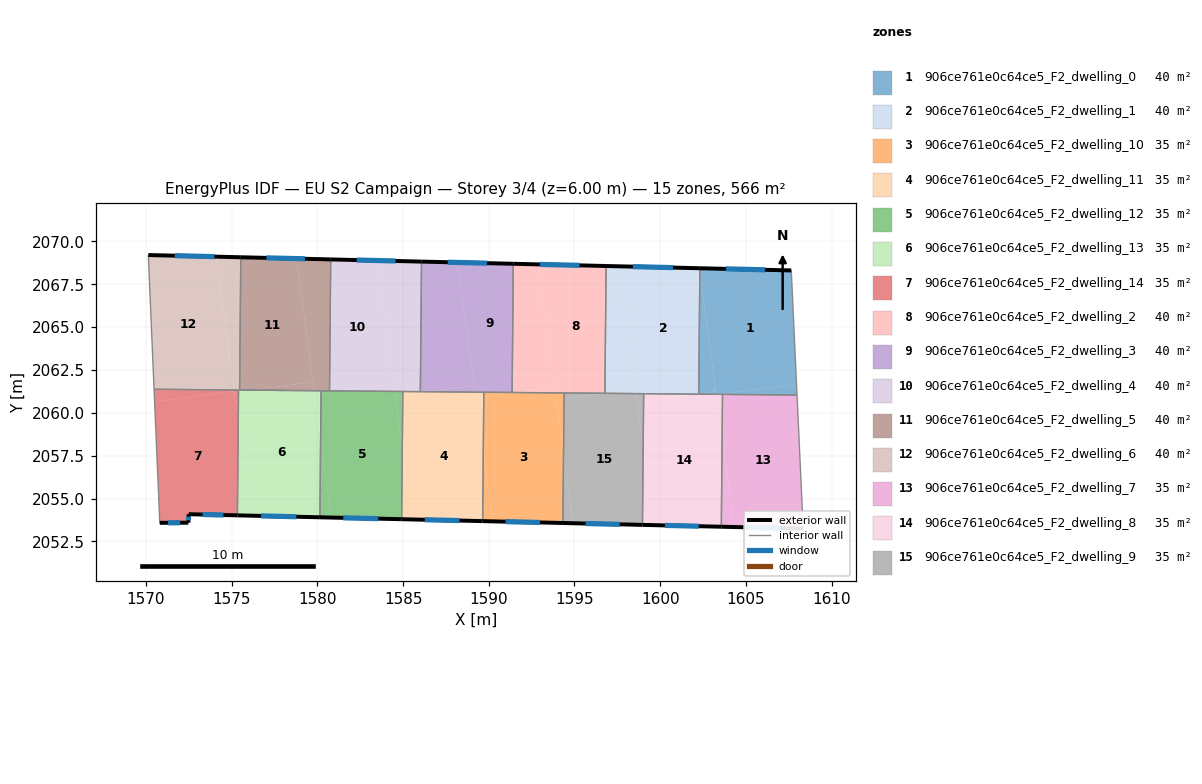
=== STOREY PLAN SPEC (per zone: floor XY polygon, exterior-wall plan segments, windows/doors) ===
zone 1: 906ce761e0c64ce5_F2_dwelling_0  (40.4 m²)
  floor: (1607.65, 2068.31) (1607.95, 2061.68) (1603.46, 2061.08) (1603.27, 2061.08) (1602.31, 2068.16) (1602.32, 2068.43)
  floor: (1602.31, 2068.16) (1603.24, 2061.25) (1602.25, 2061.12)
  floor: (1607.95, 2061.68) (1607.98, 2061.04) (1603.46, 2061.08)
  floor: (1603.24, 2061.25) (1603.27, 2061.08) (1602.25, 2061.09) (1602.25, 2061.12)
  exterior wall: (1607.65, 2068.31) – (1602.32, 2068.43)  [5.3 m]
    window: (1606.13, 2068.34) – (1603.84, 2068.40)  [2.9 m²]
  interior walls: 4
zone 2: 906ce761e0c64ce5_F2_dwelling_1  (40.4 m²)
  floor: (1602.28, 2068.44) (1602.31, 2068.16) (1602.25, 2061.12) (1602.04, 2061.09) (1598.58, 2061.12) (1597.58, 2068.55)
  floor: (1597.58, 2068.55) (1598.54, 2061.36) (1596.86, 2061.14) (1596.78, 2061.14) (1596.84, 2068.57)
  floor: (1598.54, 2061.36) (1598.58, 2061.12) (1596.86, 2061.14)
  exterior wall: (1602.32, 2068.43) – (1596.84, 2068.57)  [5.5 m]
    window: (1600.75, 2068.47) – (1598.41, 2068.53)  [3.0 m²]
  interior walls: 4
zone 3: 906ce761e0c64ce5_F2_dwelling_10  (35.4 m²)
  floor: (1593.89, 2061.16) (1594.36, 2057.64) (1594.32, 2053.57) (1590.21, 2053.67) (1589.68, 2057.63) (1589.71, 2060.92) (1591.68, 2061.18)
  floor: (1594.39, 2060.80) (1594.36, 2057.64) (1593.94, 2060.74)
  floor: (1591.68, 2061.18) (1589.71, 2060.92) (1589.71, 2061.20)
  floor: (1589.68, 2057.63) (1590.21, 2053.67) (1589.64, 2053.68)
  floor: (1594.39, 2061.16) (1594.39, 2060.80) (1593.94, 2060.74) (1593.89, 2061.16)
  exterior wall: (1589.64, 2053.68) – (1594.32, 2053.57)  [4.7 m]
    window: (1590.98, 2053.65) – (1592.99, 2053.60)  [2.6 m²]
  interior walls: 4
zone 4: 906ce761e0c64ce5_F2_dwelling_11  (35.4 m²)
  floor: (1589.19, 2061.21) (1589.68, 2057.63) (1589.64, 2053.68) (1585.51, 2053.78) (1584.95, 2057.93) (1584.98, 2061.03) (1586.50, 2061.23)
  floor: (1584.95, 2057.93) (1585.51, 2053.78) (1584.91, 2053.79)
  floor: (1589.71, 2060.92) (1589.68, 2057.63) (1589.24, 2060.85)
  floor: (1586.50, 2061.23) (1584.98, 2061.03) (1584.98, 2061.24)
  floor: (1589.71, 2061.20) (1589.71, 2060.92) (1589.24, 2060.85) (1589.19, 2061.21)
  exterior wall: (1584.91, 2053.79) – (1589.64, 2053.68)  [4.7 m]
    window: (1586.27, 2053.76) – (1588.29, 2053.71)  [2.6 m²]
  interior walls: 4
zone 5: 906ce761e0c64ce5_F2_dwelling_12  (35.4 m²)
  floor: (1584.50, 2061.25) (1584.95, 2057.93) (1584.91, 2053.79) (1580.81, 2053.89) (1580.19, 2058.53) (1580.21, 2061.13) (1581.32, 2061.28)
  floor: (1584.98, 2061.03) (1584.95, 2057.93) (1584.54, 2060.97)
  floor: (1580.19, 2058.53) (1580.81, 2053.89) (1580.15, 2053.90)
  floor: (1581.32, 2061.28) (1580.21, 2061.13) (1580.21, 2061.29)
  floor: (1584.98, 2061.24) (1584.98, 2061.03) (1584.54, 2060.97) (1584.50, 2061.25)
  exterior wall: (1580.15, 2053.90) – (1584.91, 2053.79)  [4.8 m]
    window: (1581.51, 2053.87) – (1583.55, 2053.82)  [2.6 m²]
  interior walls: 4
zone 6: 906ce761e0c64ce5_F2_dwelling_13  (35.4 m²)
  floor: (1579.81, 2061.29) (1580.19, 2058.53) (1580.15, 2053.90) (1576.11, 2054.00) (1575.38, 2059.45) (1575.40, 2061.22) (1576.14, 2061.32)
  floor: (1576.14, 2061.32) (1575.40, 2061.22) (1575.40, 2061.33)
  floor: (1575.38, 2059.45) (1576.11, 2054.00) (1575.33, 2054.02)
  floor: (1580.21, 2061.29) (1580.21, 2061.13) (1579.84, 2061.08) (1579.81, 2061.29)
  floor: (1580.21, 2061.13) (1580.19, 2058.53) (1579.84, 2061.08)
  exterior wall: (1575.33, 2054.02) – (1580.15, 2053.90)  [4.8 m]
    window: (1576.71, 2053.98) – (1578.77, 2053.94)  [2.7 m²]
  interior walls: 4
zone 7: 906ce761e0c64ce5_F2_dwelling_14  (35.4 m²)
  floor: (1575.14, 2061.26) (1575.38, 2059.45) (1575.33, 2054.02) (1572.49, 2054.08) (1572.47, 2053.59) (1570.80, 2053.58) (1570.50, 2060.64)
  floor: (1575.13, 2061.33) (1575.14, 2061.26) (1570.50, 2060.64) (1570.47, 2061.38)
  floor: (1575.40, 2061.33) (1575.40, 2061.22) (1575.15, 2061.19) (1575.13, 2061.33)
  floor: (1575.40, 2061.22) (1575.38, 2059.45) (1575.15, 2061.19)
  exterior wall: (1572.49, 2054.08) – (1575.33, 2054.02)  [2.8 m]
    window: (1573.30, 2054.06) – (1574.52, 2054.04)  [1.6 m²]
  exterior wall: (1572.47, 2053.59) – (1572.49, 2054.08)  [0.5 m]
    window: (1572.48, 2053.73) – (1572.48, 2053.94)  [0.3 m²]
  exterior wall: (1570.80, 2053.58) – (1572.47, 2053.59)  [1.7 m]
    window: (1571.28, 2053.58) – (1571.99, 2053.59)  [0.9 m²]
  interior walls: 3
zone 8: 906ce761e0c64ce5_F2_dwelling_2  (40.4 m²)
  floor: (1596.84, 2068.57) (1596.78, 2061.14) (1593.89, 2061.16) (1592.87, 2068.66)
  floor: (1592.87, 2068.66) (1593.84, 2061.47) (1591.68, 2061.18) (1591.36, 2061.19) (1591.43, 2068.70)
  floor: (1593.84, 2061.47) (1593.89, 2061.16) (1591.68, 2061.18)
  exterior wall: (1596.84, 2068.57) – (1591.43, 2068.70)  [5.4 m]
    window: (1595.30, 2068.60) – (1592.98, 2068.66)  [3.0 m²]
  interior walls: 4
zone 9: 906ce761e0c64ce5_F2_dwelling_3  (40.4 m²)
  floor: (1591.43, 2068.70) (1591.36, 2061.19) (1589.19, 2061.21) (1588.17, 2068.77)
  floor: (1588.17, 2068.77) (1589.14, 2061.59) (1586.50, 2061.23) (1586.01, 2061.24) (1586.08, 2068.82)
  floor: (1589.14, 2061.59) (1589.19, 2061.21) (1586.50, 2061.23)
  exterior wall: (1591.43, 2068.70) – (1586.08, 2068.82)  [5.4 m]
    window: (1589.90, 2068.73) – (1587.60, 2068.79)  [3.0 m²]
  interior walls: 4
zone 10: 906ce761e0c64ce5_F2_dwelling_4  (40.4 m²)
  floor: (1583.47, 2068.89) (1584.44, 2061.70) (1581.32, 2061.28) (1580.71, 2061.28) (1580.78, 2068.95)
  floor: (1584.44, 2061.70) (1584.50, 2061.25) (1581.32, 2061.28)
  floor: (1586.08, 2068.82) (1586.01, 2061.24) (1584.50, 2061.25) (1583.47, 2068.89)
  exterior wall: (1586.08, 2068.82) – (1580.78, 2068.95)  [5.3 m]
    window: (1584.56, 2068.86) – (1582.29, 2068.91)  [2.9 m²]
  interior walls: 4
zone 11: 906ce761e0c64ce5_F2_dwelling_5  (40.4 m²)
  floor: (1578.78, 2069.00) (1579.74, 2061.81) (1576.14, 2061.32) (1575.46, 2061.33) (1575.53, 2069.08)
  floor: (1579.74, 2061.81) (1579.81, 2061.29) (1576.14, 2061.32)
  floor: (1580.78, 2068.95) (1580.71, 2061.28) (1579.81, 2061.29) (1578.78, 2069.00)
  exterior wall: (1580.78, 2068.95) – (1575.53, 2069.08)  [5.2 m]
    window: (1579.28, 2068.99) – (1577.03, 2069.04)  [2.9 m²]
  interior walls: 4
zone 12: 906ce761e0c64ce5_F2_dwelling_6  (40.4 m²)
  floor: (1574.08, 2069.11) (1575.13, 2061.33) (1570.47, 2061.38) (1570.13, 2069.21)
  floor: (1575.53, 2069.08) (1575.46, 2061.33) (1575.13, 2061.33) (1574.08, 2069.11)
  exterior wall: (1575.53, 2069.08) – (1570.13, 2069.21)  [5.4 m]
    window: (1573.99, 2069.11) – (1571.68, 2069.17)  [3.0 m²]
  interior walls: 6
zone 13: 906ce761e0c64ce5_F2_dwelling_7  (35.4 m²)
  floor: (1607.98, 2061.04) (1608.34, 2053.24) (1604.31, 2053.34) (1603.61, 2058.52) (1603.64, 2061.08)
  floor: (1603.61, 2058.52) (1604.31, 2053.34) (1603.57, 2053.35)
  exterior wall: (1603.57, 2053.35) – (1608.34, 2053.24)  [4.8 m]
    window: (1604.93, 2053.32) – (1606.98, 2053.27)  [2.6 m²]
  interior walls: 3
zone 14: 906ce761e0c64ce5_F2_dwelling_8  (35.4 m²)
  floor: (1603.27, 2061.08) (1603.61, 2058.52) (1603.57, 2053.35) (1599.61, 2053.45) (1599.01, 2057.94) (1599.03, 2060.68) (1602.04, 2061.09)
  floor: (1602.04, 2061.09) (1599.03, 2060.68) (1599.03, 2061.12)
  floor: (1599.01, 2057.94) (1599.61, 2053.45) (1598.97, 2053.46)
  floor: (1603.64, 2061.08) (1603.61, 2058.52) (1603.27, 2061.05) (1603.46, 2061.08)
  exterior wall: (1598.97, 2053.46) – (1603.57, 2053.35)  [4.6 m]
    window: (1600.28, 2053.43) – (1602.25, 2053.38)  [2.5 m²]
  interior walls: 4
zone 15: 906ce761e0c64ce5_F2_dwelling_9  (35.4 m²)
  floor: (1598.58, 2061.12) (1599.01, 2057.94) (1598.97, 2053.46) (1594.91, 2053.56) (1594.36, 2057.64) (1594.39, 2060.80) (1596.86, 2061.14)
  floor: (1594.36, 2057.64) (1594.91, 2053.56) (1594.32, 2053.57)
  floor: (1599.03, 2060.68) (1599.01, 2057.94) (1598.64, 2060.63)
  floor: (1596.86, 2061.14) (1594.39, 2060.80) (1594.39, 2061.16)
  floor: (1599.03, 2061.12) (1599.03, 2060.68) (1598.64, 2060.63) (1598.58, 2061.12)
  exterior wall: (1594.32, 2053.57) – (1598.97, 2053.46)  [4.6 m]
    window: (1595.65, 2053.54) – (1597.64, 2053.49)  [2.6 m²]
  interior walls: 4

=== DERIVED (storey summary) ===
Building: EU S2 Campaign
Storey: 3 of 4  (floor level z = 6.00 m)
Storey gross floor area: 566.1 m²
Zones on this storey: 15
  - 906ce761e0c64ce5_F2_dwelling_0: floor 40.4 m²; exterior wall 5.3 m (16.0 m²); 1 window(s) 2.9 m²; WWR 18.4%
  - 906ce761e0c64ce5_F2_dwelling_1: floor 40.4 m²; exterior wall 5.5 m (16.4 m²); 1 window(s) 3.0 m²; WWR 18.4%
  - 906ce761e0c64ce5_F2_dwelling_10: floor 35.4 m²; exterior wall 4.7 m (14.1 m²); 1 window(s) 2.6 m²; WWR 18.4%
  - 906ce761e0c64ce5_F2_dwelling_11: floor 35.4 m²; exterior wall 4.7 m (14.2 m²); 1 window(s) 2.6 m²; WWR 18.4%
  - 906ce761e0c64ce5_F2_dwelling_12: floor 35.4 m²; exterior wall 4.8 m (14.3 m²); 1 window(s) 2.6 m²; WWR 18.4%
  - 906ce761e0c64ce5_F2_dwelling_13: floor 35.4 m²; exterior wall 4.8 m (14.4 m²); 1 window(s) 2.7 m²; WWR 18.4%
  - 906ce761e0c64ce5_F2_dwelling_14: floor 35.4 m²; exterior wall 5.0 m (15.0 m²); 3 window(s) 2.8 m²; WWR 18.4%
  - 906ce761e0c64ce5_F2_dwelling_2: floor 40.4 m²; exterior wall 5.4 m (16.2 m²); 1 window(s) 3.0 m²; WWR 18.4%
  - 906ce761e0c64ce5_F2_dwelling_3: floor 40.4 m²; exterior wall 5.4 m (16.1 m²); 1 window(s) 3.0 m²; WWR 18.4%
  - 906ce761e0c64ce5_F2_dwelling_4: floor 40.4 m²; exterior wall 5.3 m (15.9 m²); 1 window(s) 2.9 m²; WWR 18.4%
  - 906ce761e0c64ce5_F2_dwelling_5: floor 40.4 m²; exterior wall 5.2 m (15.7 m²); 1 window(s) 2.9 m²; WWR 18.4%
  - 906ce761e0c64ce5_F2_dwelling_6: floor 40.4 m²; exterior wall 5.4 m (16.2 m²); 1 window(s) 3.0 m²; WWR 18.4%
  - 906ce761e0c64ce5_F2_dwelling_7: floor 35.4 m²; exterior wall 4.8 m (14.3 m²); 1 window(s) 2.6 m²; WWR 18.4%
  - 906ce761e0c64ce5_F2_dwelling_8: floor 35.4 m²; exterior wall 4.6 m (13.8 m²); 1 window(s) 2.5 m²; WWR 18.4%
  - 906ce761e0c64ce5_F2_dwelling_9: floor 35.4 m²; exterior wall 4.6 m (13.9 m²); 1 window(s) 2.6 m²; WWR 18.4%
Zone adjacency (shared interzone walls):
  - 906ce761e0c64ce5_F2_dwelling_0 ↔ 906ce761e0c64ce5_F2_dwelling_1
  - 906ce761e0c64ce5_F2_dwelling_0 ↔ 906ce761e0c64ce5_F2_dwelling_7
  - 906ce761e0c64ce5_F2_dwelling_0 ↔ 906ce761e0c64ce5_F2_dwelling_8
  - 906ce761e0c64ce5_F2_dwelling_1 ↔ 906ce761e0c64ce5_F2_dwelling_2
  - 906ce761e0c64ce5_F2_dwelling_1 ↔ 906ce761e0c64ce5_F2_dwelling_8
  - 906ce761e0c64ce5_F2_dwelling_1 ↔ 906ce761e0c64ce5_F2_dwelling_9
  - 906ce761e0c64ce5_F2_dwelling_10 ↔ 906ce761e0c64ce5_F2_dwelling_11
  - 906ce761e0c64ce5_F2_dwelling_10 ↔ 906ce761e0c64ce5_F2_dwelling_2
  - 906ce761e0c64ce5_F2_dwelling_10 ↔ 906ce761e0c64ce5_F2_dwelling_3
  - 906ce761e0c64ce5_F2_dwelling_10 ↔ 906ce761e0c64ce5_F2_dwelling_9
  - 906ce761e0c64ce5_F2_dwelling_11 ↔ 906ce761e0c64ce5_F2_dwelling_12
  - 906ce761e0c64ce5_F2_dwelling_11 ↔ 906ce761e0c64ce5_F2_dwelling_3
  - 906ce761e0c64ce5_F2_dwelling_11 ↔ 906ce761e0c64ce5_F2_dwelling_4
  - 906ce761e0c64ce5_F2_dwelling_12 ↔ 906ce761e0c64ce5_F2_dwelling_13
  - 906ce761e0c64ce5_F2_dwelling_12 ↔ 906ce761e0c64ce5_F2_dwelling_4
  - 906ce761e0c64ce5_F2_dwelling_12 ↔ 906ce761e0c64ce5_F2_dwelling_5
  - 906ce761e0c64ce5_F2_dwelling_13 ↔ 906ce761e0c64ce5_F2_dwelling_14
  - 906ce761e0c64ce5_F2_dwelling_13 ↔ 906ce761e0c64ce5_F2_dwelling_5
  - 906ce761e0c64ce5_F2_dwelling_13 ↔ 906ce761e0c64ce5_F2_dwelling_6
  - 906ce761e0c64ce5_F2_dwelling_14 ↔ 906ce761e0c64ce5_F2_dwelling_6
  - 906ce761e0c64ce5_F2_dwelling_2 ↔ 906ce761e0c64ce5_F2_dwelling_3
  - 906ce761e0c64ce5_F2_dwelling_2 ↔ 906ce761e0c64ce5_F2_dwelling_9
  - 906ce761e0c64ce5_F2_dwelling_3 ↔ 906ce761e0c64ce5_F2_dwelling_4
  - 906ce761e0c64ce5_F2_dwelling_4 ↔ 906ce761e0c64ce5_F2_dwelling_5
  - 906ce761e0c64ce5_F2_dwelling_5 ↔ 906ce761e0c64ce5_F2_dwelling_6
  - 906ce761e0c64ce5_F2_dwelling_7 ↔ 906ce761e0c64ce5_F2_dwelling_8
  - 906ce761e0c64ce5_F2_dwelling_8 ↔ 906ce761e0c64ce5_F2_dwelling_9